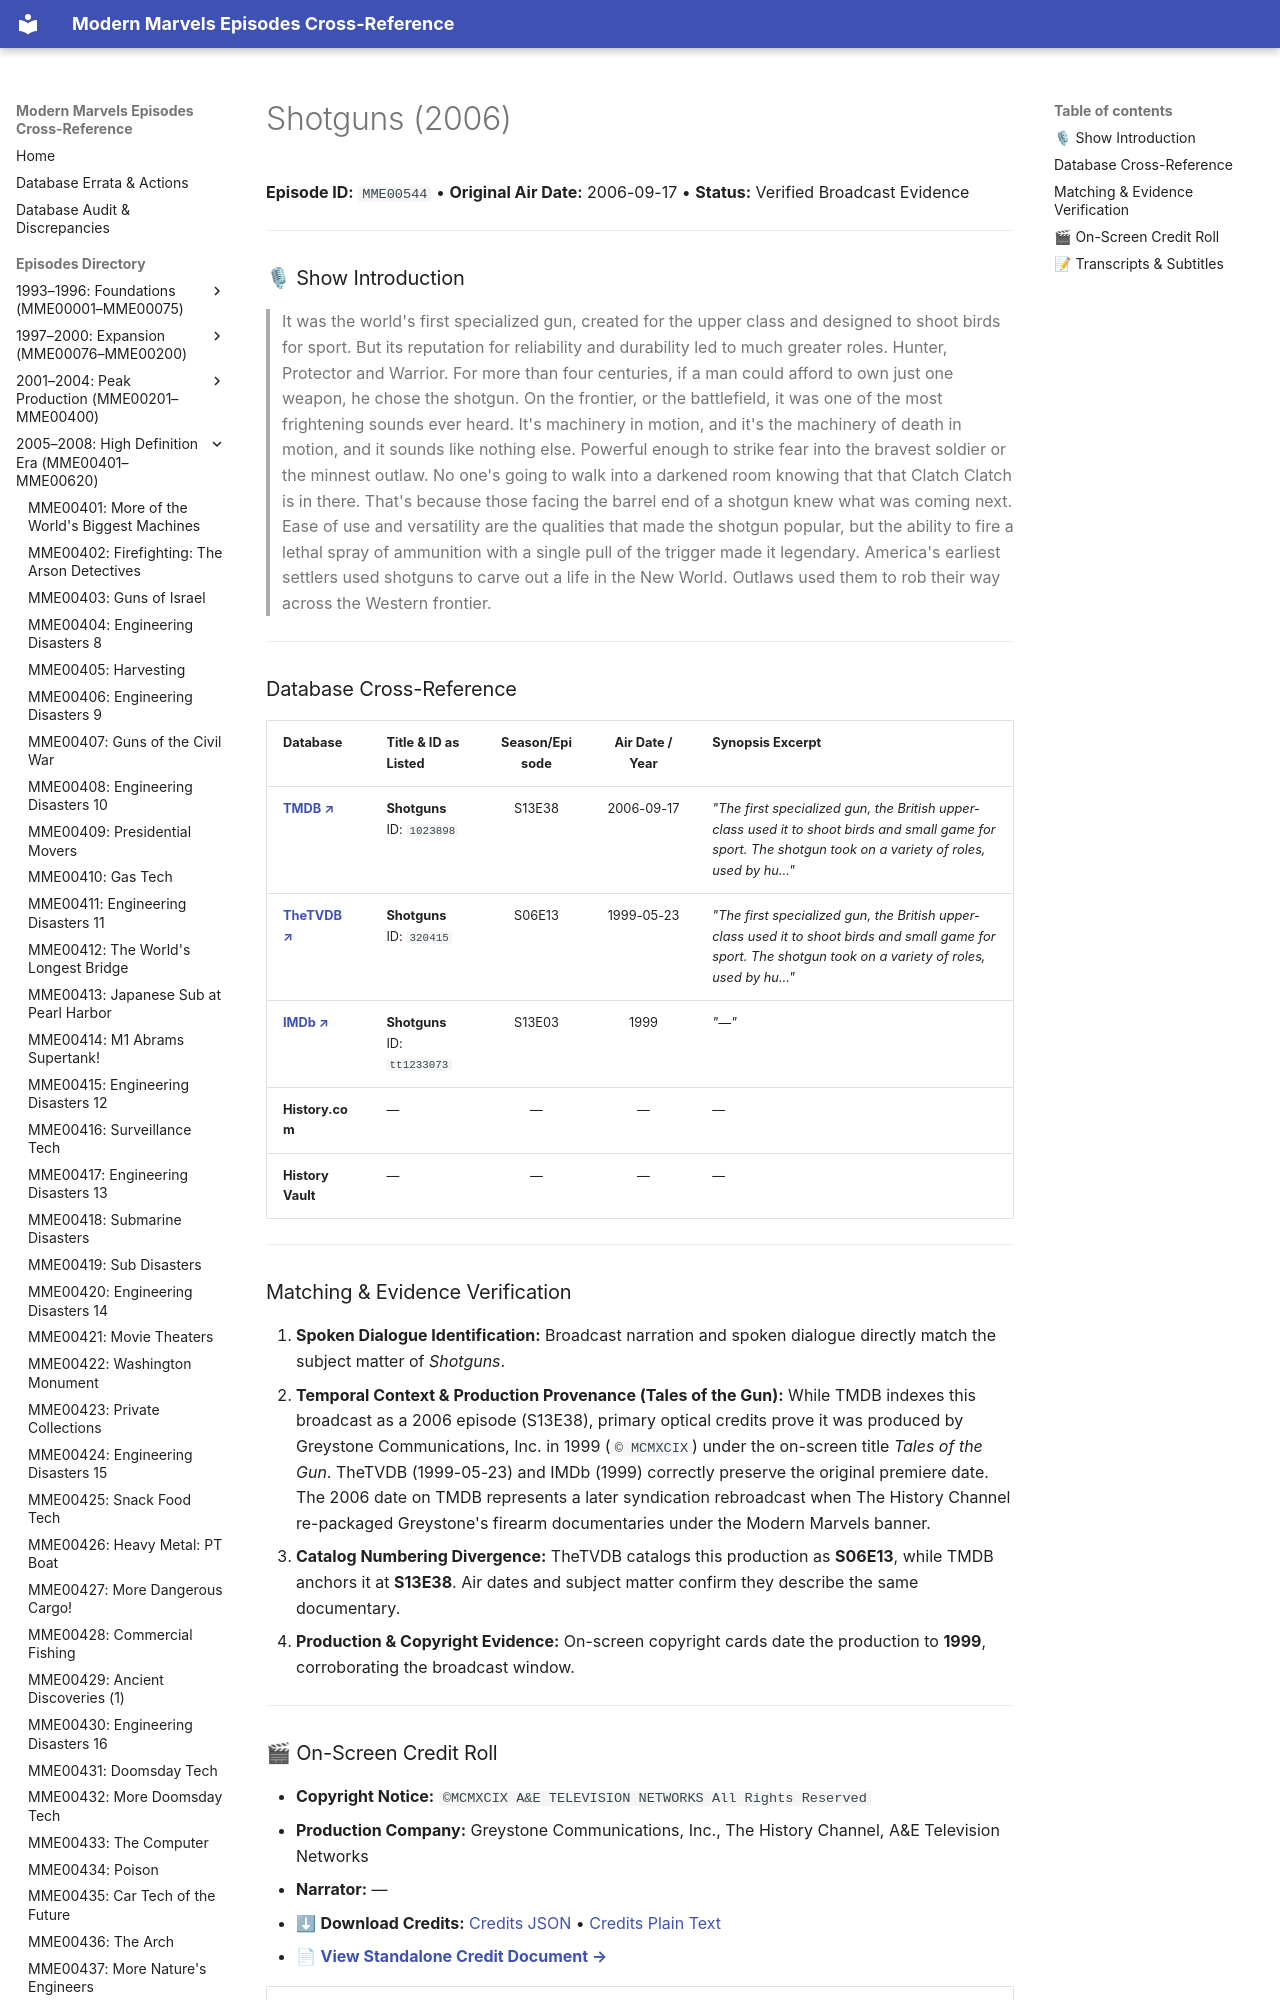

repository: ModernMarvelsFan/ModernMarvels · page: episodes/MME00544/index.html · generator: mkdocs

# Shotguns (2006)

**Episode ID:** `MME00544` • **Original Air Date:** 2006-09-17 • **Status:** Verified Broadcast Evidence

---

### 🎙 Show Introduction

> It was the world's first specialized gun, created for the upper class and designed to shoot birds for sport. But its reputation for reliability and durability led to much greater roles. Hunter, Protector and Warrior. For more than four centuries, if a man could afford to own just one weapon, he chose the shotgun. On the frontier, or the battlefield, it was one of the most frightening sounds ever heard. It's machinery in motion, and it's the machinery of death in motion, and it sounds like nothing else. Powerful enough to strike fear into the bravest soldier or the minnest outlaw. No one's going to walk into a darkened room knowing that that Clatch Clatch is in there. That's because those facing the barrel end of a shotgun knew what was coming next. Ease of use and versatility are the qualities that made the shotgun popular, but the ability to fire a lethal spray of ammunition with a single pull of the trigger made it legendary. America's earliest settlers used shotguns to carve o
